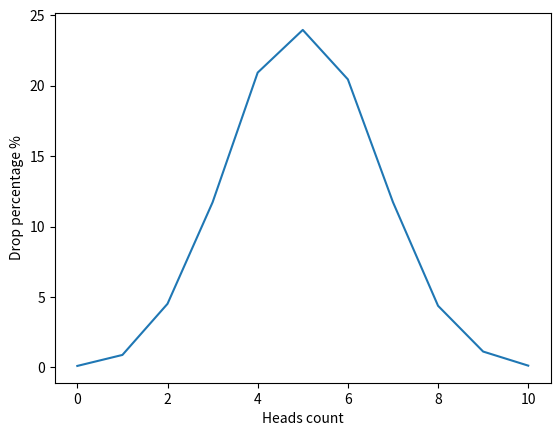

The script that saved this image:
import random
import matplotlib.pyplot as plt


def flip_coin() -> dict:
    res = {num: 0 for num in range(11)}
    for one in range(1, 10001):
        heads = 0
        for flip in range(1, 11):
            fl = random.choice(["head", "tail"])
            if fl == "head":
                heads += 1
        res[heads] += 1
    for heads, value in res.items():
        res[heads] = value / 10000 * 100
    return res


def draw_gaussian_distribution_graph(res: dict) -> None:
    x_arr = [
        num for num, val in res.items()
    ]
    y_arr = [
        val for num, val in res.items()
    ]
    plt.plot(x_arr, y_arr)
    plt.xlabel("Heads count")
    plt.ylabel("Drop percentage %")
    plt.show()


if __name__ == "__main__":
    res = flip_coin()
    draw_gaussian_distribution_graph(res)
